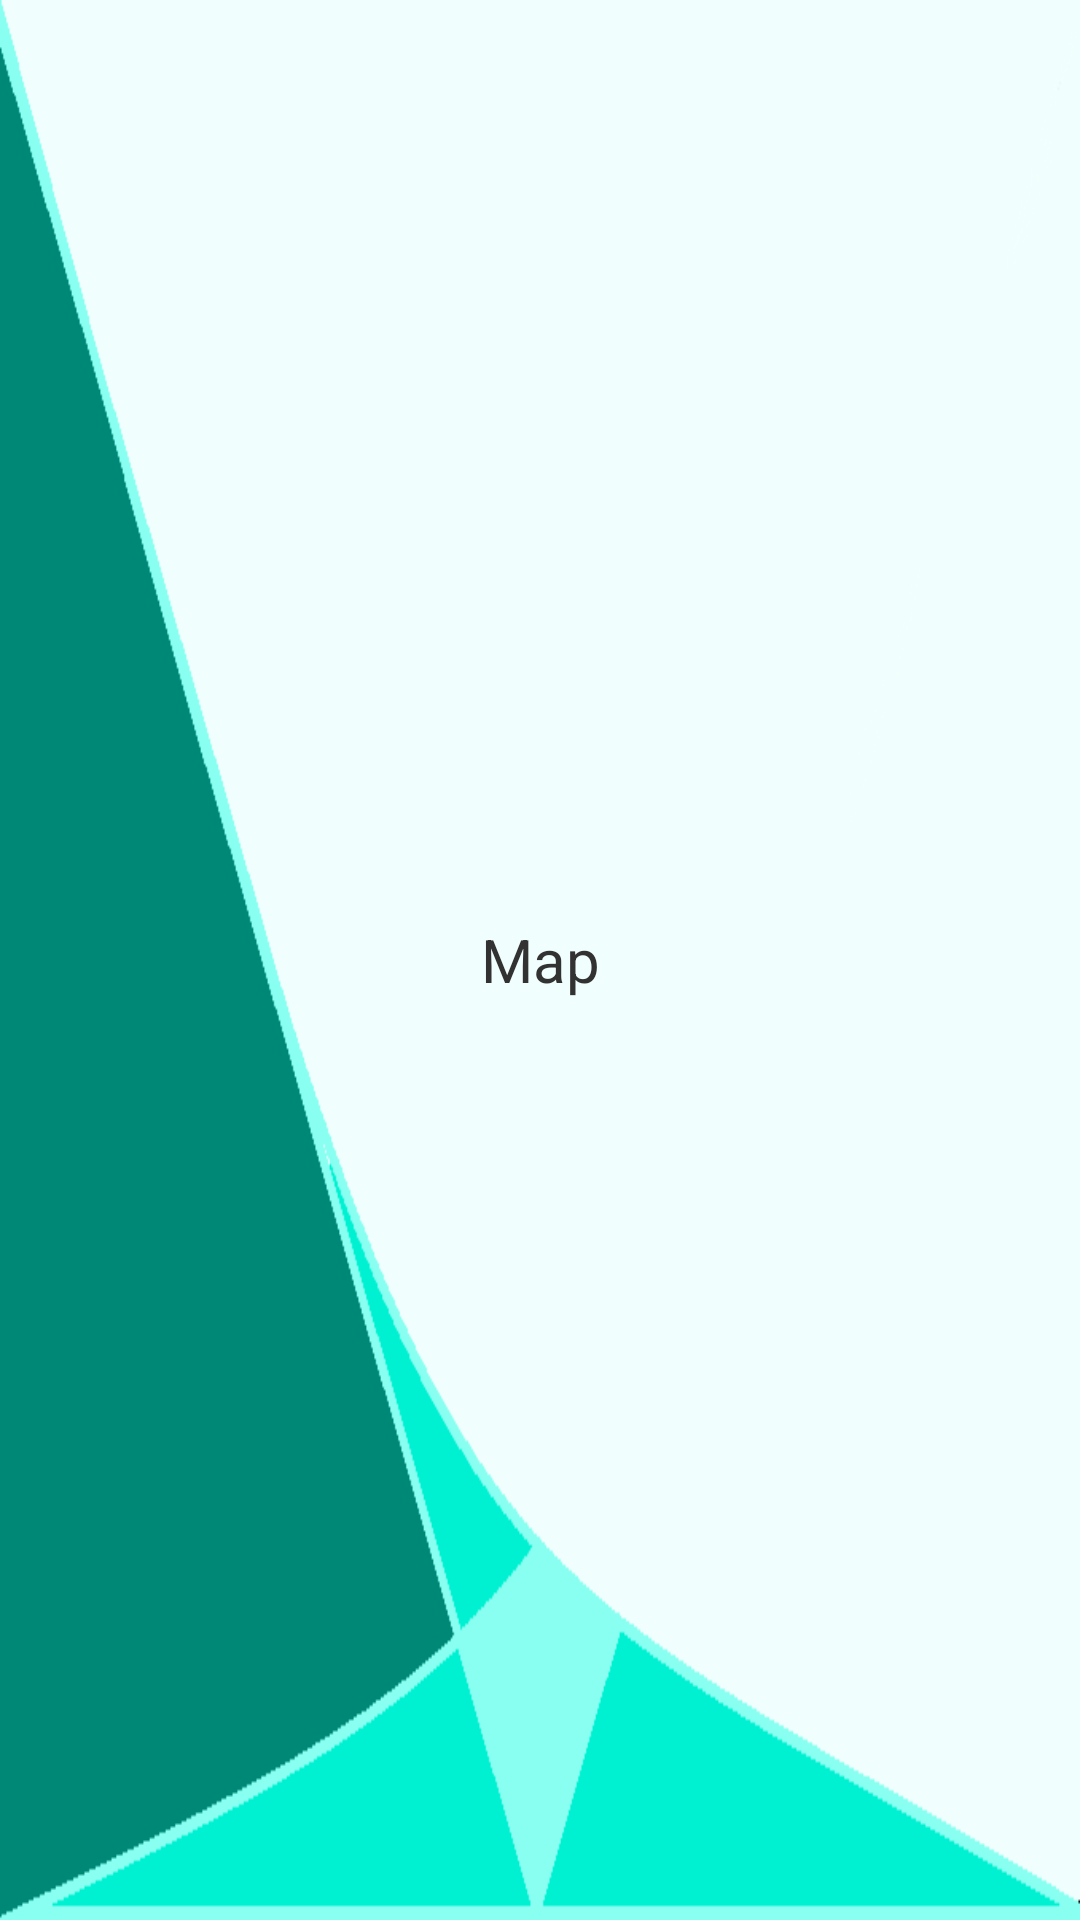

The Android layout XML behind this screen, and the referenced resources:
<!-- AndroidManifest.xml: application theme AppTheme -->
<!-- res/layout/map.xml -->
<?xml version="1.0" encoding="utf-8"?>
<RelativeLayout xmlns:android="http://schemas.android.com/apk/res/android"
    android:layout_width="match_parent"
    android:layout_height="match_parent"
    android:orientation="vertical" 
    android:background="@drawable/scry_menu_l">
    
    <TextView android:layout_width="fill_parent"
        android:layout_height="wrap_content"
        android:gravity="center"
        android:text="Map"
        android:textSize="20dp"
        android:layout_centerInParent="true"/>
    

</RelativeLayout>
<!-- resources referenced by this layout -->
<resources>
  <!-- drawable scry_menu_l: png bitmap (drawable-mdpi, 7134 bytes) -->
  <style name="AppTheme" parent="android:Theme.Holo.Light.DarkActionBar">
          <item name="android:actionBarStyle">@style/ActionBar</item>
      </style>
  <style name="ActionBar" parent="android:style/Widget.Holo.ActionBar">
          <item name="android:titleTextStyle">@style/ActionBarTitleText</item>
          <item name="android:background">@color/primaryAppColor</item>
          <item name="android:actionBarTabTextStyle">@android:style/TextAppearance.DeviceDefault.Widget.TabWidget</item>
          <item name="android:backgroundStacked">@color/secondaryAppColor</item>
      </style>
  <style name="ActionBarTitleText" parent="android:style/TextAppearance.Holo.Widget.ActionBar.Title">
          <item name="android:textColor">@android:color/white</item>
      </style>
  <color name="primaryAppColor">#FF008877</color>
  <color name="secondaryAppColor">#FF595d59</color>
</resources>
